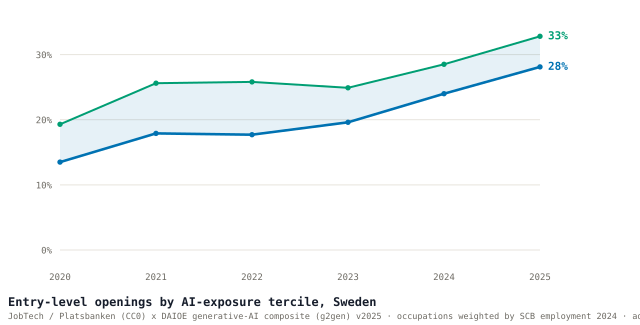

The table this chart was drawn from, first rows:
year, entry_level_share_least_exposed_pct_empw…, entry_level_share_most_exposed_pct_empwe…, gap_pp
2020, 19.3, 13.5, -5.8
2021, 25.6, 17.9, -7.7
2022, 25.8, 17.7, -8.1
2023, 24.9, 19.6, -5.3
2024, 28.5, 24.0, -4.5
2025, 32.8, 28.1, -4.7
